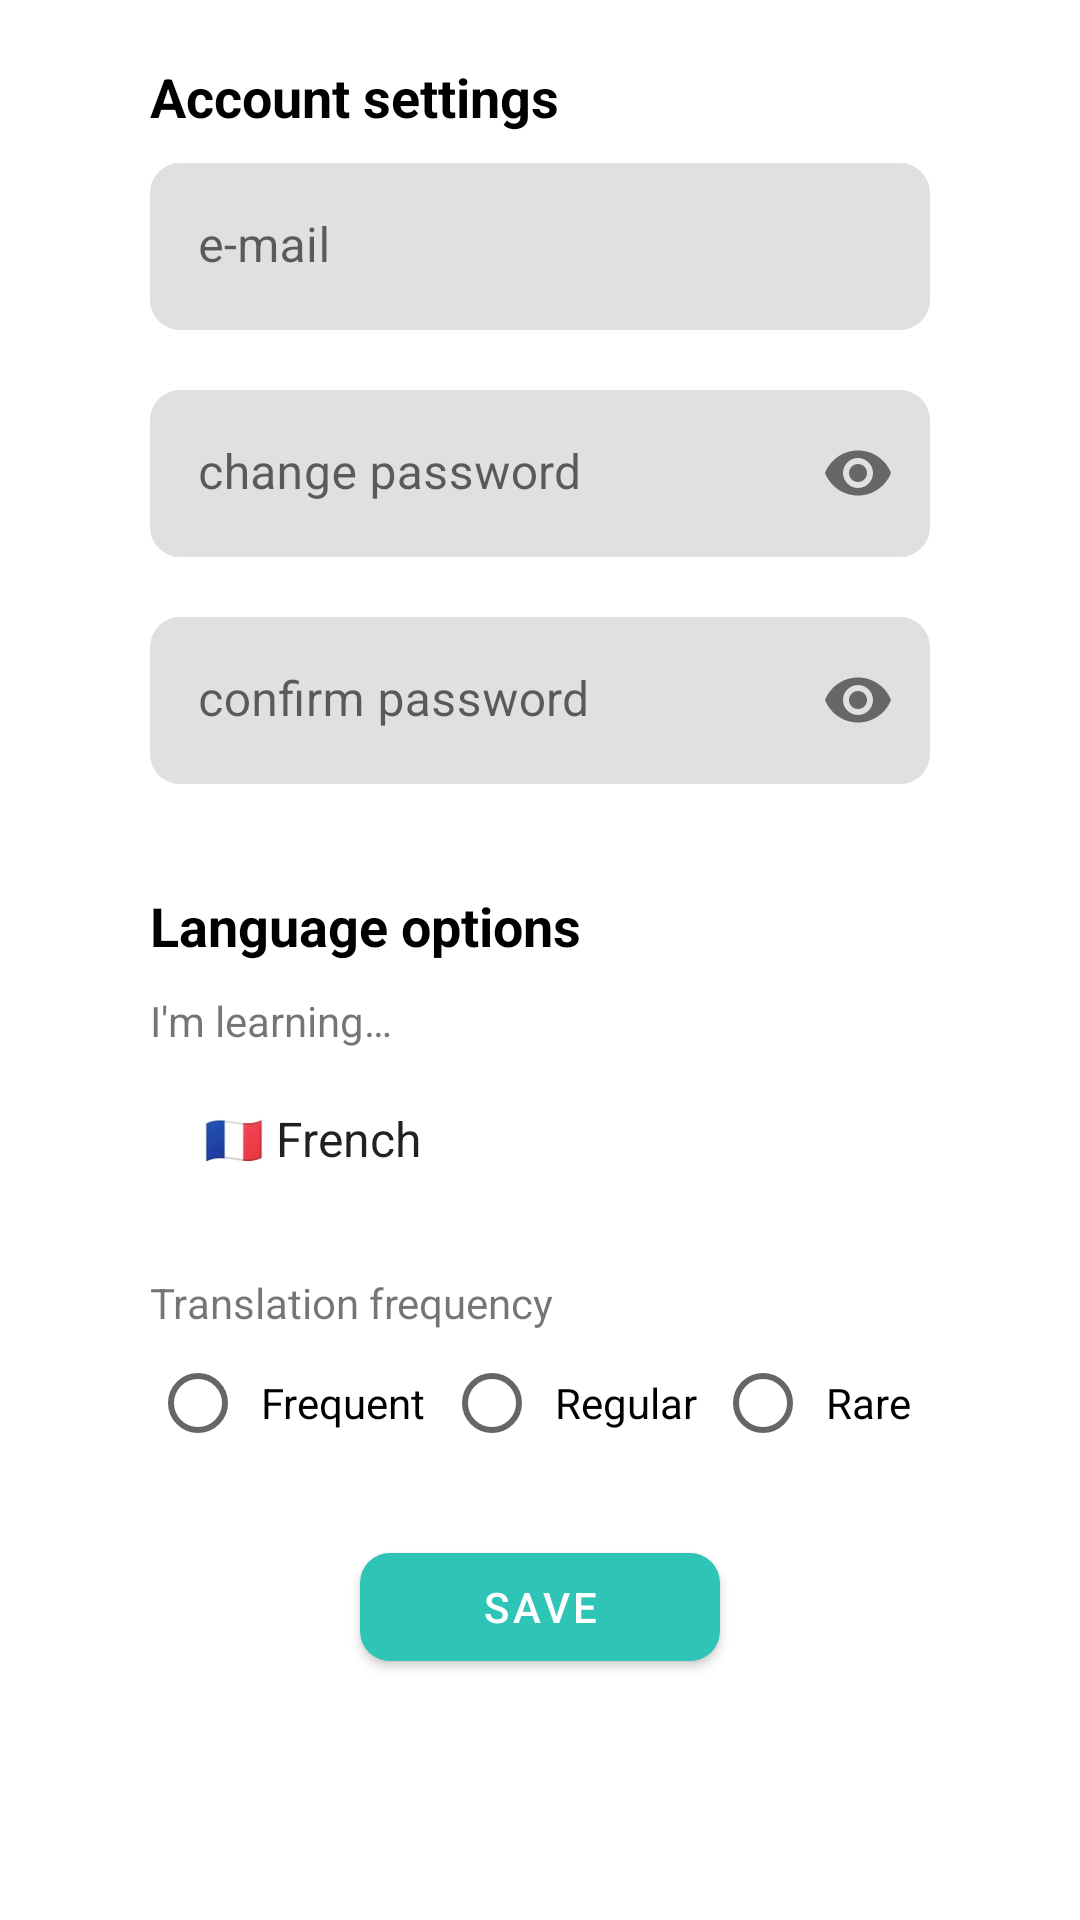

Layout XML and referenced resources for this Android screen:
<!-- AndroidManifest.xml: application theme Theme.Lexis -->
<!-- res/layout/fragment_profile_settings.xml -->
<?xml version="1.0" encoding="utf-8"?>
<LinearLayout xmlns:android="http://schemas.android.com/apk/res/android"
    xmlns:tools="http://schemas.android.com/tools"
    xmlns:app="http://schemas.android.com/apk/res-auto"
    android:layout_width="match_parent"
    android:layout_height="match_parent"
    android:orientation="vertical"
    tools:context=".fragments.ProfileSettingsFragment">

    <TextView
        android:id="@+id/tvAccountOptions"
        android:layout_width="wrap_content"
        android:layout_height="wrap_content"
        android:layout_marginTop="20dp"
        android:layout_gravity="start"
        android:layout_marginHorizontal="50dp"
        android:textColor="@color/black"
        android:textStyle="bold"
        android:textSize="18sp"
        android:text="@string/account_settings" />

    <com.google.android.material.textfield.TextInputLayout
        android:layout_width="match_parent"
        android:layout_height="wrap_content"
        app:boxCornerRadiusTopStart="10dp"
        app:boxCornerRadiusTopEnd="10dp"
        app:boxCornerRadiusBottomStart="10dp"
        app:boxCornerRadiusBottomEnd="10dp"
        app:boxStrokeWidthFocused="0dp"
        app:boxStrokeWidth="0dp">
        <com.google.android.material.textfield.TextInputEditText
            android:id="@+id/etEmail"
            android:layout_width="match_parent"
            android:layout_height="wrap_content"
            android:layout_marginHorizontal="50dp"
            android:layout_marginTop="10dp"
            android:ems="10"
            android:inputType="textEmailAddress"
            android:hint="@string/email_label" />
    </com.google.android.material.textfield.TextInputLayout>

    <com.google.android.material.textfield.TextInputLayout
        android:layout_width="match_parent"
        android:layout_height="wrap_content"
        app:boxCornerRadiusTopStart="10dp"
        app:boxCornerRadiusTopEnd="10dp"
        app:boxCornerRadiusBottomStart="10dp"
        app:boxCornerRadiusBottomEnd="10dp"
        app:boxStrokeWidthFocused="0dp"
        app:boxStrokeWidth="0dp"
        app:passwordToggleEnabled="true">
        <com.google.android.material.textfield.TextInputEditText
            android:id="@+id/etPassword"
            android:layout_width="match_parent"
            android:layout_height="wrap_content"
            android:layout_marginHorizontal="50dp"
            android:layout_marginTop="20dp"
            android:ems="10"
            android:hint="@string/change_password_label"
            android:inputType="textPassword" />
    </com.google.android.material.textfield.TextInputLayout>

    <com.google.android.material.textfield.TextInputLayout
        android:layout_width="match_parent"
        android:layout_height="wrap_content"
        app:boxCornerRadiusTopStart="10dp"
        app:boxCornerRadiusTopEnd="10dp"
        app:boxCornerRadiusBottomStart="10dp"
        app:boxCornerRadiusBottomEnd="10dp"
        app:boxStrokeWidthFocused="0dp"
        app:boxStrokeWidth="0dp"
        app:passwordToggleEnabled="true">
        <com.google.android.material.textfield.TextInputEditText
            android:id="@+id/etPasswordConfirm"
            android:layout_width="match_parent"
            android:layout_height="wrap_content"
            android:layout_marginHorizontal="50dp"
            android:layout_marginTop="20dp"
            android:ems="10"
            android:hint="@string/confirm_password_label"
            android:inputType="textPassword" />
    </com.google.android.material.textfield.TextInputLayout>

    <TextView
        android:id="@+id/tvLearning"
        android:layout_width="wrap_content"
        android:layout_height="wrap_content"
        android:layout_marginTop="35dp"
        android:layout_gravity="start"
        android:layout_marginHorizontal="50dp"
        android:textColor="@color/black"
        android:textStyle="bold"
        android:textSize="18sp"
        android:text="@string/language_options" />

    <TextView
        android:id="@+id/tvSpinnerHint"
        android:layout_width="wrap_content"
        android:layout_height="wrap_content"
        android:layout_marginTop="10dp"
        android:layout_gravity="start"
        android:layout_marginHorizontal="50dp"
        android:text="@string/language_spinner_label" />

    <Spinner
        android:id="@+id/spinnerLanguage"
        android:layout_width="match_parent"
        android:layout_height="wrap_content"
        android:minHeight="50dp"
        android:paddingHorizontal="10dp"
        android:layout_marginTop="5dp"
        android:layout_marginHorizontal="50dp"
        android:background="@drawable/spinner_background_shape"
        android:entries="@array/languages_array" />

    <TextView
        android:id="@+id/tvFrequencyHint"
        android:layout_width="wrap_content"
        android:layout_height="wrap_content"
        android:layout_marginTop="20dp"
        android:layout_gravity="start"
        android:layout_marginHorizontal="50dp"
        android:text="@string/translation_frequency" />

    <RadioGroup
        android:id="@+id/radioGroup"
        android:layout_width="match_parent"
        android:layout_height="wrap_content"
        android:layout_marginHorizontal="50dp"
        android:orientation="horizontal">
        <RadioButton
            android:id="@+id/radioFrequent"
            android:layout_width="wrap_content"
            android:layout_height="wrap_content"
            android:layout_weight="1"
            android:paddingStart="5dp"
            android:paddingEnd="5dp"
            android:text="@string/frequent" />
        <RadioButton
            android:id="@+id/radioRegular"
            android:layout_width="wrap_content"
            android:layout_height="wrap_content"
            android:layout_weight="1"
            android:paddingStart="5dp"
            android:paddingEnd="5dp"
            android:text="@string/regular" />
        <RadioButton
            android:id="@+id/radioRare"
            android:layout_width="wrap_content"
            android:layout_height="wrap_content"
            android:layout_weight="1"
            android:paddingStart="5dp"
            android:paddingEnd="5dp"
            android:text="@string/rare" />
    </RadioGroup>

    <com.google.android.material.button.MaterialButton
        android:id="@+id/btnSave"
        android:layout_width="120dp"
        android:layout_height="wrap_content"
        android:layout_gravity="center"
        android:layout_marginTop="20dp"
        app:cornerRadius="10dp"
        android:text="@string/save_label" />
</LinearLayout>
<!-- resources referenced by this layout -->
<resources>
  <string-array name="languages_array">
          <item>🇫🇷 French</item>
          <item>🇪🇸 Spanish</item>
          <item>🇩🇪 German</item>
          <item>🇹🇷 Turkish</item>
      </string-array>
  <color name="black">#FF000000</color>
  <!-- drawable spinner_background_shape (drawable) -->
  <?xml version="1.0" encoding="utf-8"?>
  <layer-list xmlns:android="http://schemas.android.com/apk/res/android" >
      <item>
      <shape
          xmlns:android="http://schemas.android.com/apk/res/android">
          <corners android:radius="10dp" />
          <solid android:color="#e0e0e0" />
          <padding
              android:right="10dp" />
      </shape>
      </item>
      <item
          android:layout_width="wrap_content"
          android:layout_height="wrap_content"
          android:drawable="@drawable/arrow_drop_down"
          android:gravity="right|center_vertical">>
      </item>
  </layer-list>
  <string name="account_settings">Account settings</string>
  <string name="change_password_label">change password</string>
  <string name="confirm_password_label">confirm password</string>
  <string name="email_label">e-mail</string>
  <string name="frequent">Frequent</string>
  <string name="language_options">Language options</string>
  <string name="language_spinner_label">I\'m learning…</string>
  <string name="rare">Rare</string>
  <string name="regular">Regular</string>
  <string name="save_label">Save</string>
  <string name="translation_frequency">Translation frequency</string>
  <style name="Theme.Lexis" parent="Theme.MaterialComponents.DayNight.NoActionBar">
          
          <item name="colorPrimary">@color/tiffany_blue</item>
          <item name="colorPrimaryVariant">@color/light_cyan</item>
          <item name="colorOnPrimary">@color/white</item>
          
          <item name="colorSecondary">@color/orange_peel</item>
          <item name="colorSecondaryVariant">@color/mellow_apricot</item>
          <item name="colorOnSecondary">@color/black</item>
          
          <item name="android:statusBarColor" tools:targetApi="l">?attr/colorPrimaryVariant</item>
          
          <item name="materialDrawerStyle">@style/Widget.MaterialDrawerStyleCustom</item>
          <item name="materialDrawerHeaderStyle">@style/Widget.MaterialDrawerHeaderStyleCustom</item>
      </style>
  <color name="tiffany_blue">#FF2EC4B6</color>
  <color name="light_cyan">#FFCBF3F0</color>
  <color name="white">#FFFFFFFF</color>
  <color name="orange_peel">#FFFF9F1C</color>
  <color name="mellow_apricot">#FFFFBF69</color>
  <style name="Widget.MaterialDrawerStyleCustom" parent="Widget.MaterialDrawerStyle">
          <item name="materialDrawerInsetForeground">#4000</item>
          
          <item name="materialDrawerBackground">?colorSurface</item>
          <item name="materialDrawerPrimaryText">?android:textColorPrimary</item>
          <item name="materialDrawerPrimaryIcon">?android:textColorSecondary</item>
          <item name="materialDrawerSecondaryText">?android:textColorSecondary</item>
          <item name="materialDrawerSecondaryIcon">?android:textColorSecondary</item>
          <item name="materialDrawerDividerColor">@color/white</item>
          <item name="materialDrawerSelectedBackgroundColor">?colorPrimary</item>
      </style>
  <style name="Widget.MaterialDrawerHeaderStyleCustom" parent="">
          <item name="materialDrawerCompactStyle">true</item>
          <item name="materialDrawerHeaderSelectionText">?colorOnSurface</item>
          <item name="materialDrawerHeaderSelectionSubtext">?colorOnSurface</item>
      </style>
</resources>
